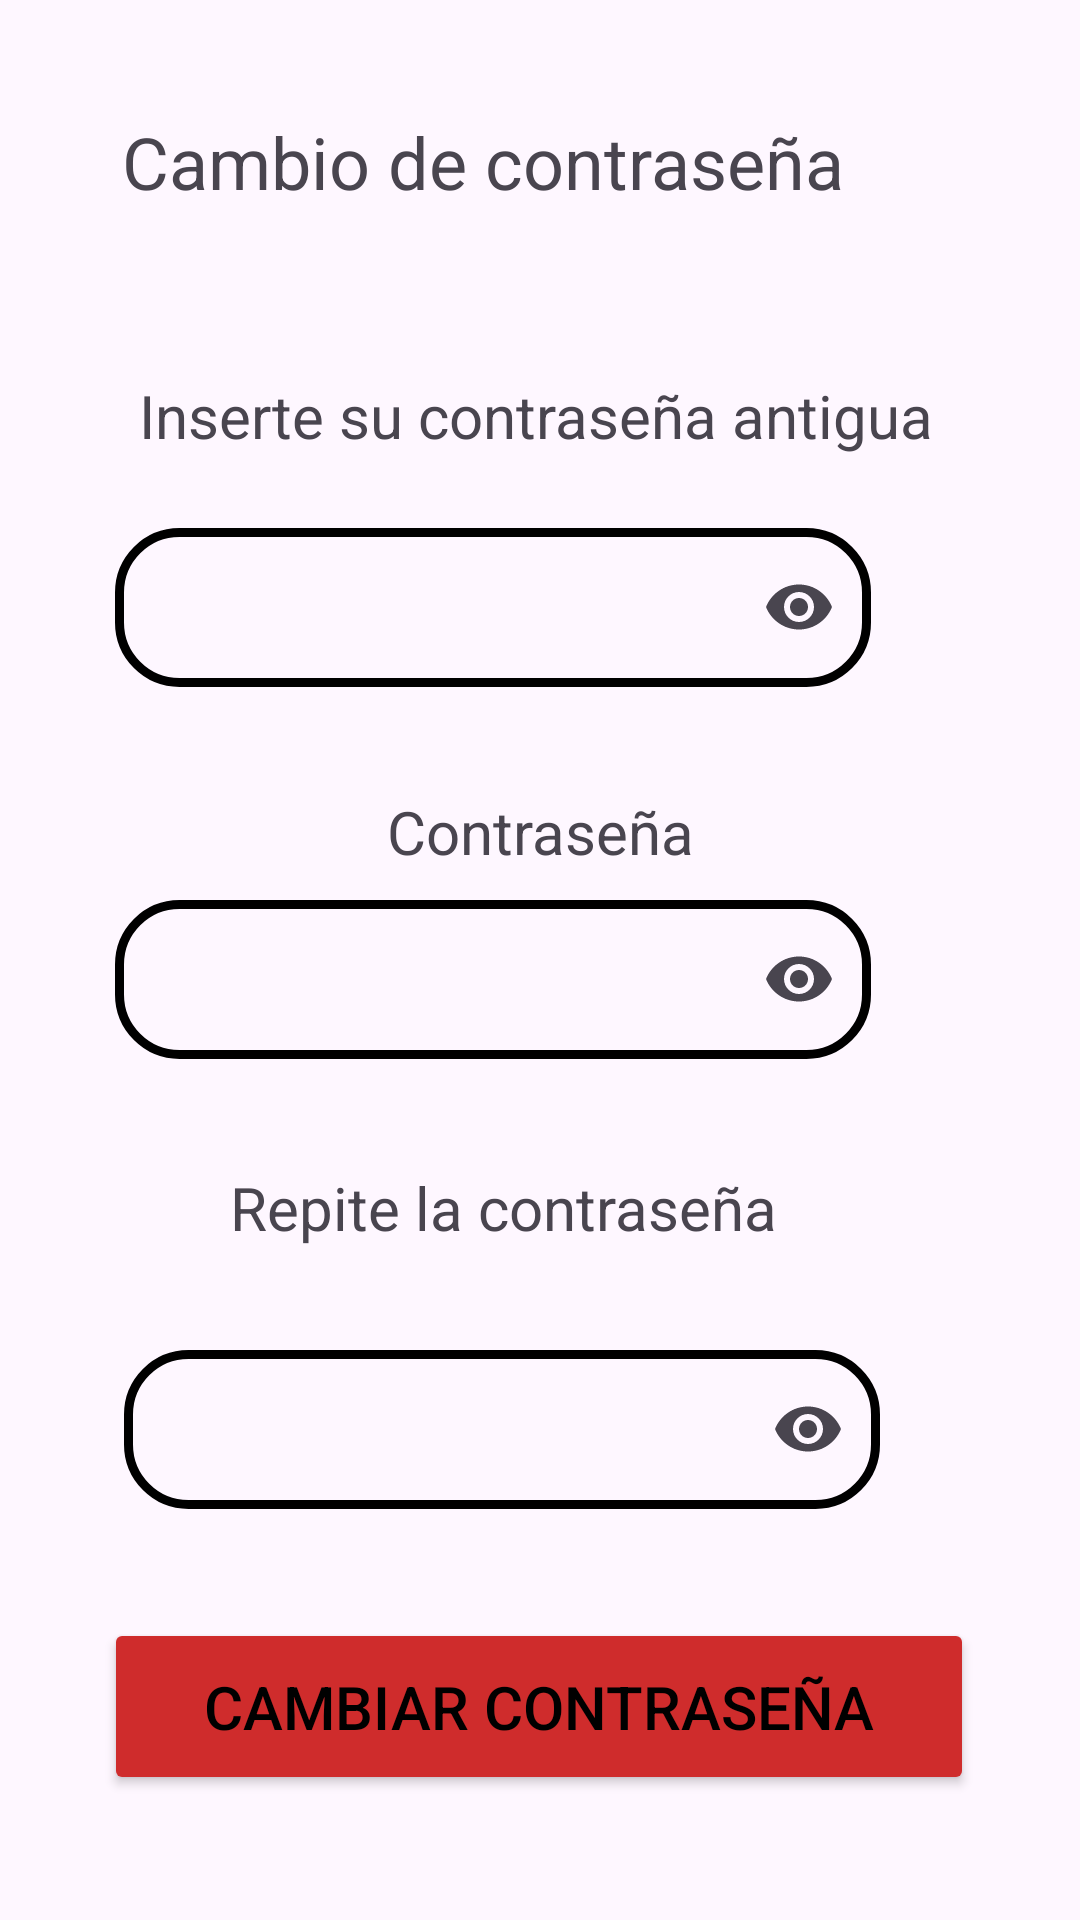

Produce the Android XML layout that renders to this screen, including the resource entries it uses.
<!-- AndroidManifest.xml: application theme Theme.ARACE -->
<!-- res/layout/fragment__cambio__de__contrasena.xml -->
<?xml version="1.0" encoding="utf-8"?>
<androidx.constraintlayout.widget.ConstraintLayout xmlns:android="http://schemas.android.com/apk/res/android"
    xmlns:app="http://schemas.android.com/apk/res-auto"
    xmlns:tools="http://schemas.android.com/tools"
    android:layout_width="match_parent"
    android:layout_height="match_parent"
    tools:context=".menu.Fragment_Cambio_De_Contrasena">

    


    <TextView
        android:id="@+id/textView23"
        android:layout_width="wrap_content"
        android:layout_height="wrap_content"
        android:text="Inserte su contraseña antigua"
        android:textSize="20sp"
        app:layout_constraintBottom_toBottomOf="parent"
        app:layout_constraintEnd_toEndOf="parent"
        app:layout_constraintHorizontal_bias="0.489"
        app:layout_constraintStart_toStartOf="parent"
        app:layout_constraintTop_toTopOf="parent"
        app:layout_constraintVertical_bias="0.204" />

    <com.google.android.material.textfield.TextInputLayout
        android:layout_width="300dp"
        android:layout_height="84dp"
        app:endIconMode="password_toggle"
        app:layout_constraintBottom_toBottomOf="parent"
        app:layout_constraintEnd_toEndOf="parent"
        app:layout_constraintHorizontal_bias="0.639"
        app:layout_constraintStart_toStartOf="parent"
        app:layout_constraintTop_toTopOf="parent"
        app:layout_constraintVertical_bias="0.307">

        <EditText
            android:id="@+id/txtContraseñaAntigua"
            android:layout_width="252dp"
            android:layout_height="53dp"
            android:background="@drawable/editor_inicio"
            android:drawableLeft="@drawable/baseline_lock_24"
            android:ems="10"
            android:inputType="textPassword"
            app:endIconMode="password_toggle"
            app:errorEnabled="true"
            app:errorIconDrawable="@null" />
    </com.google.android.material.textfield.TextInputLayout>

    <com.google.android.material.textfield.TextInputLayout
        android:layout_width="300dp"
        android:layout_height="84dp"
        app:endIconMode="password_toggle"
        app:layout_constraintBottom_toBottomOf="parent"
        app:layout_constraintEnd_toEndOf="parent"
        app:layout_constraintHorizontal_bias="0.639"
        app:layout_constraintStart_toStartOf="parent"
        app:layout_constraintTop_toTopOf="parent"
        app:layout_constraintVertical_bias="0.53">

        <EditText
            android:id="@+id/txtContraseñaNueva"
            android:layout_width="252dp"
            android:layout_height="53dp"
            android:background="@drawable/editor_inicio"
            android:drawableLeft="@drawable/baseline_lock_24"
            android:ems="10"
            android:inputType="textPassword"
            app:endIconMode="password_toggle"
            app:errorEnabled="true"
            app:errorIconDrawable="@null" />
    </com.google.android.material.textfield.TextInputLayout>

    <com.google.android.material.textfield.TextInputLayout
        android:layout_width="289dp"
        android:layout_height="73dp"
        app:endIconMode="password_toggle"
        app:layout_constraintBottom_toBottomOf="parent"
        app:layout_constraintEnd_toEndOf="parent"
        app:layout_constraintHorizontal_bias="0.581"
        app:layout_constraintStart_toStartOf="parent"
        app:layout_constraintTop_toTopOf="parent"
        app:layout_constraintVertical_bias="0.784">

        <EditText
            android:id="@+id/txtRepCon2"
            android:layout_width="252dp"
            android:layout_height="53dp"
            android:background="@drawable/editor_inicio"
            android:drawableLeft="@drawable/baseline_lock_24"
            android:ems="10"
            android:inputType="textPassword"
            app:endIconMode="password_toggle"
            app:errorEnabled="true"
            app:errorIconDrawable="@null" />
    </com.google.android.material.textfield.TextInputLayout>

    <TextView
        android:id="@+id/textView19"
        android:layout_width="292dp"
        android:layout_height="67dp"
        android:text="Cambio de contraseña"
        android:textSize="24sp"
        app:layout_constraintBottom_toBottomOf="parent"
        app:layout_constraintEnd_toEndOf="parent"
        app:layout_constraintHorizontal_bias="0.596"
        app:layout_constraintStart_toStartOf="parent"
        app:layout_constraintTop_toTopOf="parent"
        app:layout_constraintVertical_bias="0.066" />

    <Button
        android:id="@+id/btnCambioCon"
        android:layout_width="290dp"
        android:layout_height="59dp"
        android:backgroundTint="#CF2C2C"
        android:text="Cambiar contraseña"
        android:textColor="#000000"
        android:textSize="20sp"
        app:layout_constraintBottom_toBottomOf="parent"
        app:layout_constraintEnd_toEndOf="parent"
        app:layout_constraintHorizontal_bias="0.495"
        app:layout_constraintStart_toStartOf="parent"
        app:layout_constraintTop_toTopOf="parent"
        app:layout_constraintVertical_bias="0.928" />

    <TextView
        android:id="@+id/textView20"
        android:layout_width="206dp"
        android:layout_height="49dp"
        android:text="Repite la contraseña"
        android:textSize="20sp"
        app:layout_constraintBottom_toBottomOf="parent"
        app:layout_constraintEnd_toEndOf="parent"
        app:layout_constraintHorizontal_bias="0.497"
        app:layout_constraintStart_toStartOf="parent"
        app:layout_constraintTop_toTopOf="parent"
        app:layout_constraintVertical_bias="0.658" />

    <TextView
        android:id="@+id/textView21"
        android:layout_width="wrap_content"
        android:layout_height="wrap_content"
        android:text="Contraseña"
        android:textSize="20sp"
        app:layout_constraintBottom_toBottomOf="parent"
        app:layout_constraintEnd_toEndOf="parent"
        app:layout_constraintStart_toStartOf="parent"
        app:layout_constraintTop_toTopOf="parent"
        app:layout_constraintVertical_bias="0.43" />

</androidx.constraintlayout.widget.ConstraintLayout>
<!-- resources referenced by this layout -->
<resources>
  <!-- drawable editor_inicio (drawable) -->
  <?xml version="1.0" encoding="utf-8"?>
  <shape xmlns:android="http://schemas.android.com/apk/res/android">
      <stroke
          android:width="3dp"/>
      <corners
  
          android:radius="20dp"/>
  
  
  </shape>
  <style name="Theme.ARACE" parent="Base.Theme.ARACE" />
  <style name="Base.Theme.ARACE" parent="Theme.Material3.DayNight.NoActionBar">
          
          
      </style>
</resources>
